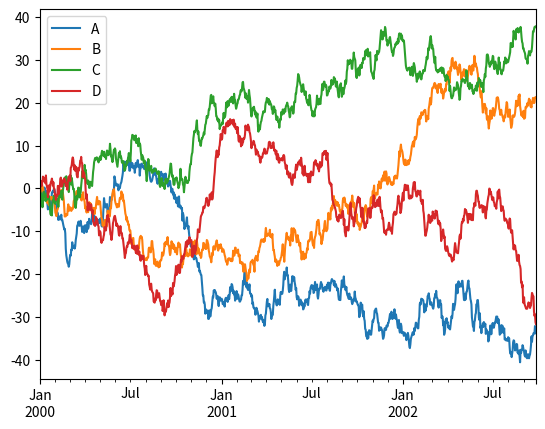

The matplotlib source for this figure:
# 載入所需套件 import packages
import pandas as pd
import numpy as np
import matplotlib.pyplot as plt

# 創造一些隨機資料 create some data with random value
ts = pd.Series(np.random.randn(1000), index=pd.date_range('1/1/2000', periods=1000))
ts = ts.cumsum() # 計算累積值 cumulative sum
df = pd.DataFrame(np.random.randn(1000, 4), index=ts.index, columns=list('ABCD'))
df = df.cumsum()

df.plot()       # 繪圖 plot

plt.show()


